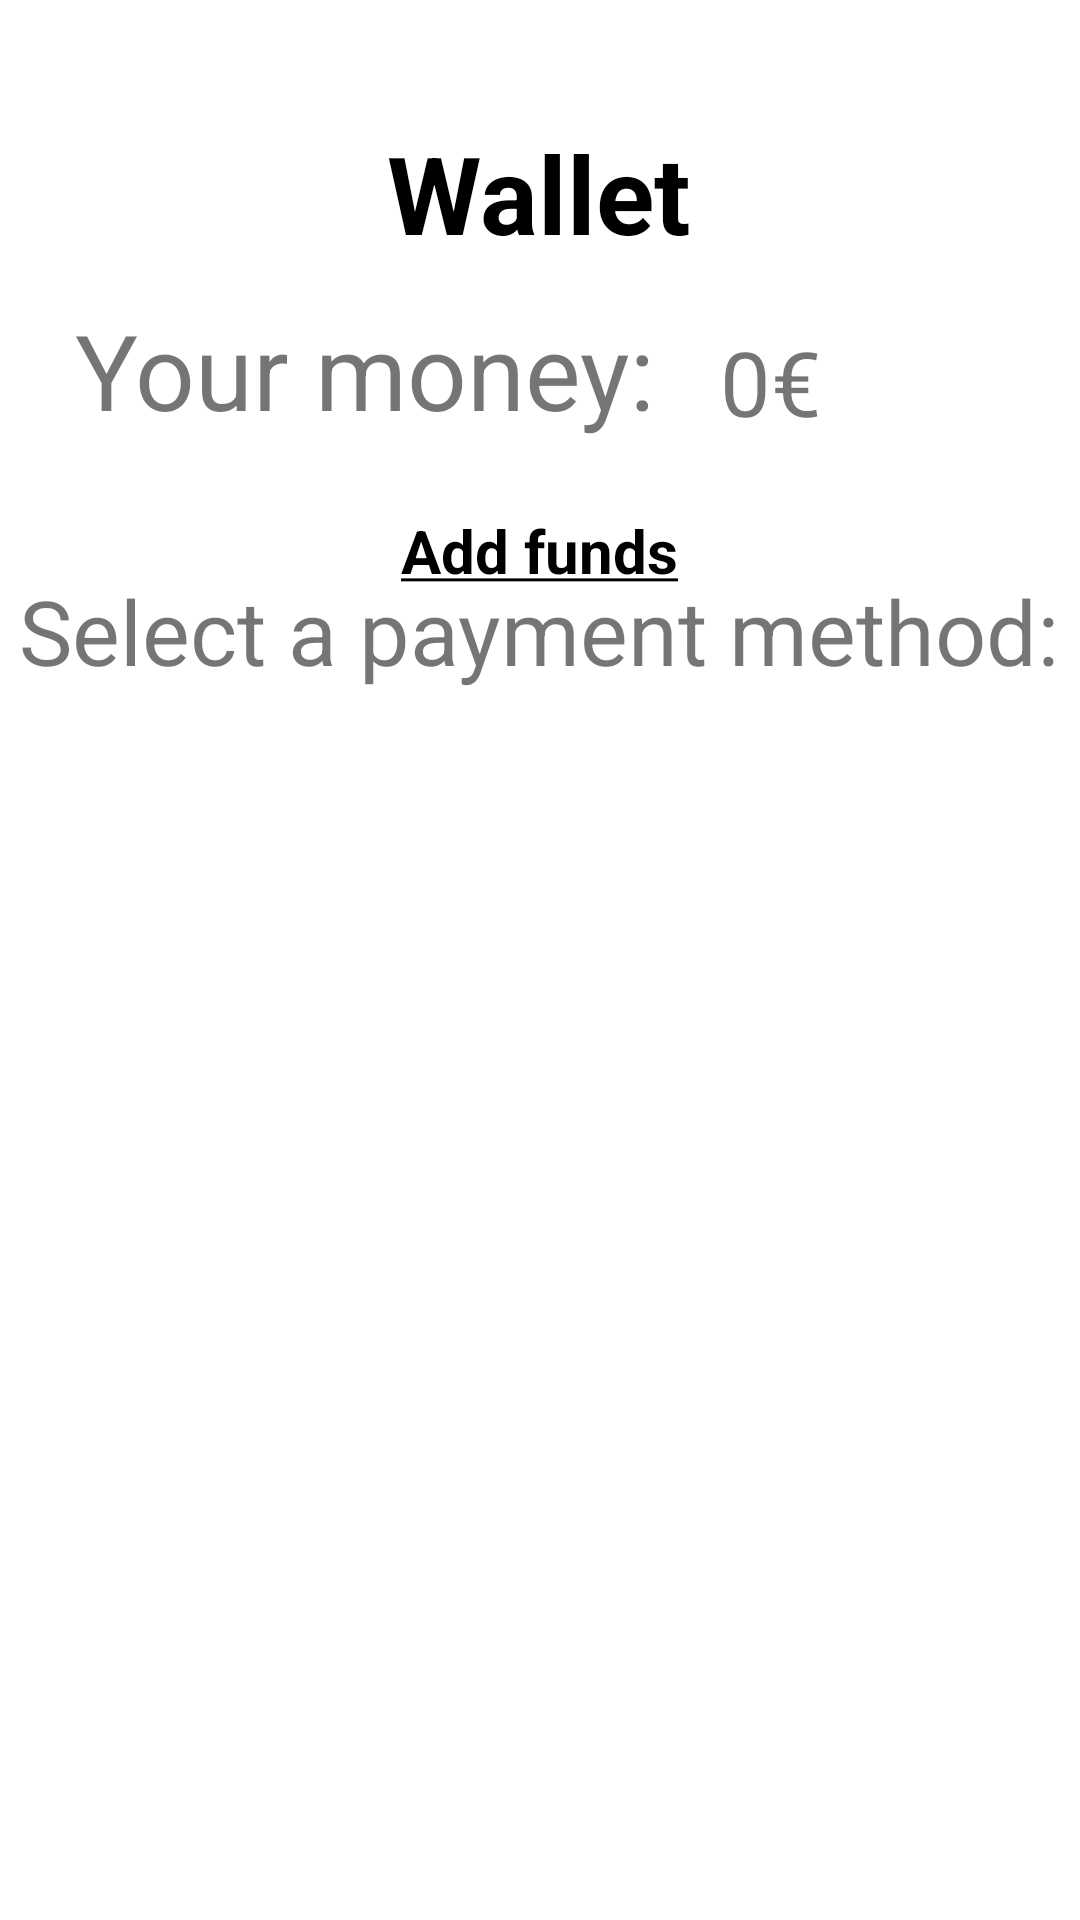

Write the Android layout XML for this screen, with the resource values it uses.
<!-- AndroidManifest.xml: application theme Base.Theme.MyApplicationTest -->
<!-- res/layout/fragment_wallet.xml -->
<?xml version="1.0" encoding="utf-8"?>
<ScrollView xmlns:android="http://schemas.android.com/apk/res/android"
    xmlns:tools="http://schemas.android.com/tools"
    android:layout_width="match_parent"
    android:layout_height="match_parent"
    tools:context=".wallet.WalletFragment">

    <FrameLayout
        android:id="@+id/wallet_fragment_layout"
        android:layout_width="match_parent"
        android:layout_height="wrap_content"
        tools:context=".wallet.WalletFragment">

        <TextView
            android:layout_width="wrap_content"
            android:layout_height="wrap_content"
            android:layout_gravity="center|top"
            android:layout_marginTop="40dp"
            android:text="@string/wallet"
            android:textSize="36sp"
            android:textColor="@android:color/black"
            android:textStyle="bold"/>

        <TextView
            android:id="@+id/walletBox"
            android:layout_width="wrap_content"
            android:layout_height="wrap_content"
            android:layout_marginLeft="240sp"
            android:layout_marginTop="107dp"
            android:text="@string/quantity_placeholder"
            android:textSize="30sp" />

        <TextView
            android:layout_width="wrap_content"
            android:layout_height="wrap_content"
            android:layout_marginTop="100dp"
            android:layout_marginLeft="25sp"
            android:text="@string/wallet_text"
            android:textSize="35sp" />

        <TextView
            android:layout_width="wrap_content"
            android:layout_height="wrap_content"
            android:layout_gravity="center_horizontal"
            android:layout_marginTop="170sp"
            android:text="@string/add_funds_message"
            android:textSize="20sp"
            android:textColor="@android:color/black"
            android:textStyle="bold"/>

        <TextView
            android:layout_width="wrap_content"
            android:layout_height="wrap_content"
            android:layout_marginTop="190dp"
            android:layout_gravity="center_horizontal"
            android:text="@string/select_payment_method"
            android:textSize="30sp" />

        <LinearLayout
            android:id="@+id/accordion"
            android:layout_width="match_parent"
            android:layout_height="wrap_content"
            android:orientation="vertical"
            android:padding="16dp"
            android:layout_marginTop="220dp">
        </LinearLayout>

    </FrameLayout>
</ScrollView>
<!-- resources referenced by this layout -->
<resources>
  <string name="add_funds_message"><u>Add funds</u></string>
  <string name="quantity_placeholder">0€</string>
  <string name="select_payment_method">Select a payment method:</string>
  <string name="wallet">Wallet</string>
  <string name="wallet_text">Your money: </string>
  <style name="Base.Theme.MyApplicationTest" parent="Theme.MaterialComponents.Light.NoActionBar">
  
      </style>
</resources>
